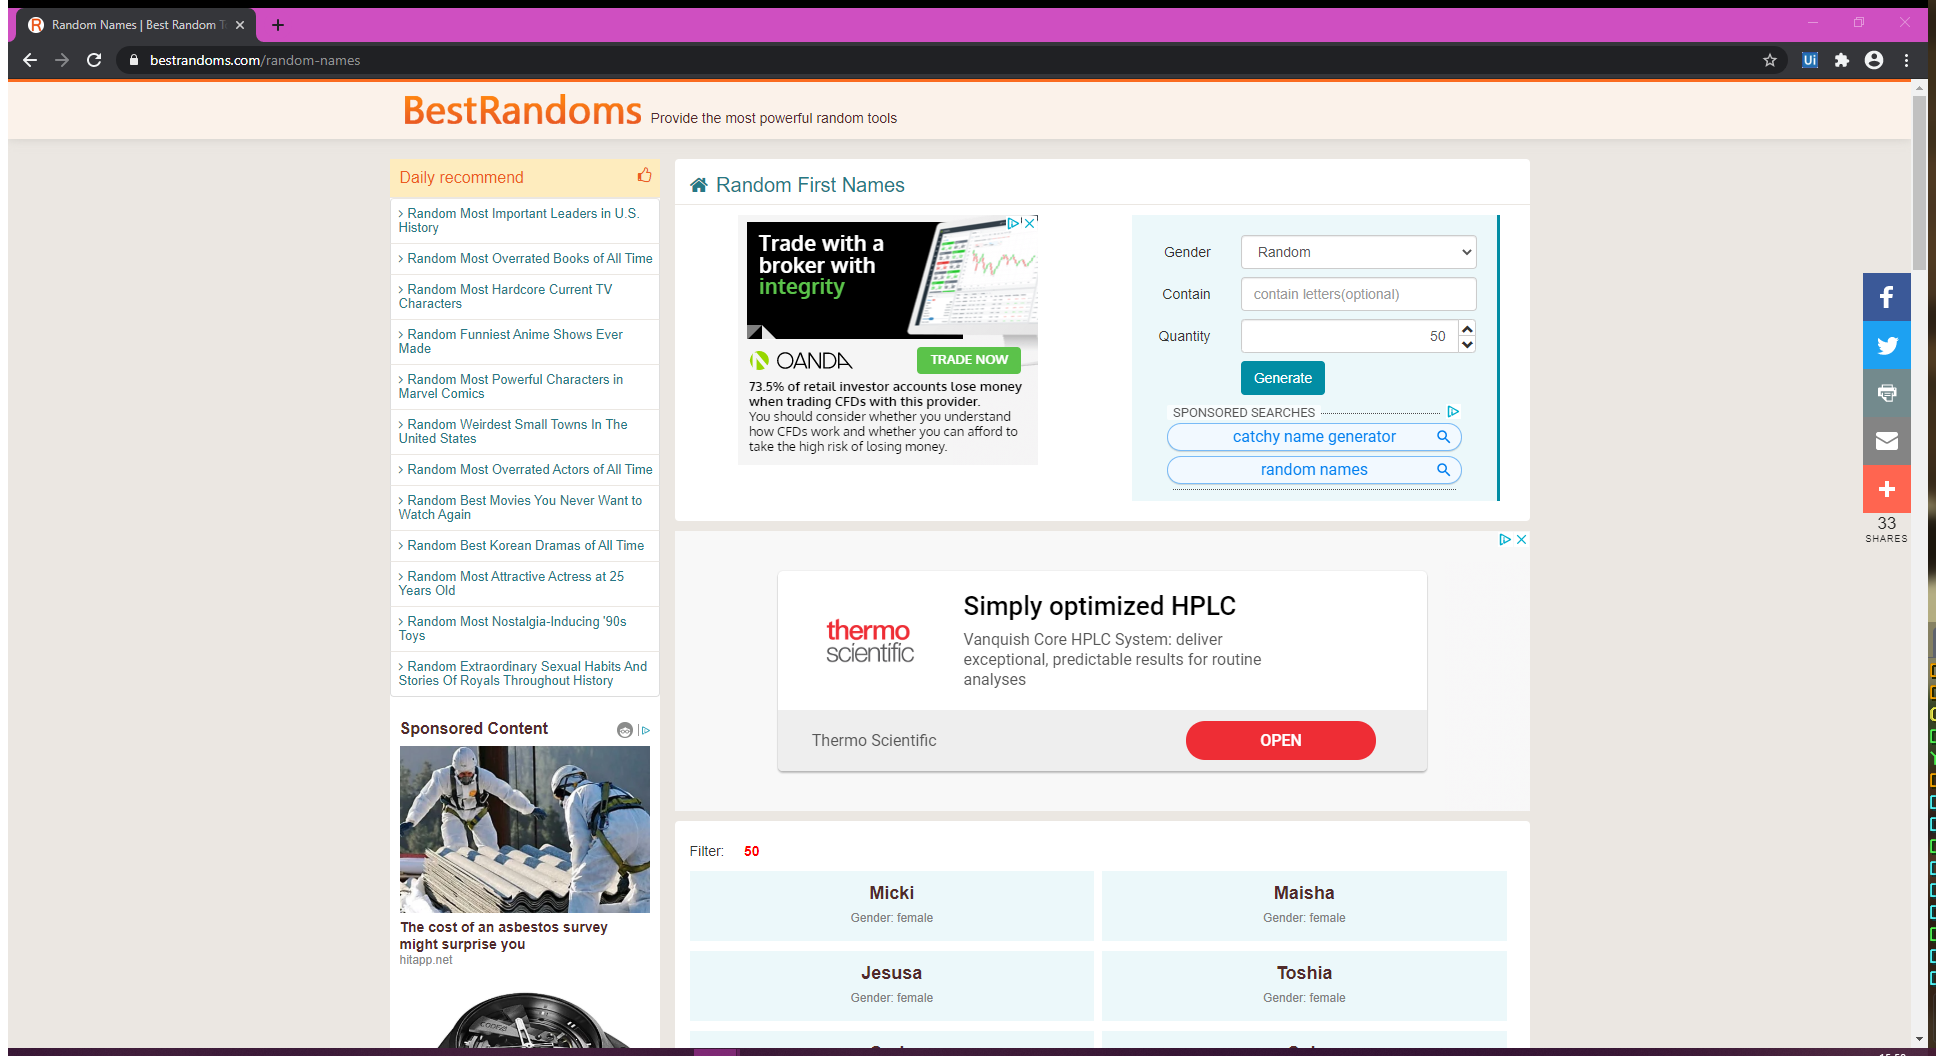
Task: Populating Database

- Fill Excel Sheet with Customer Information.
Workflow: LoadUpNames

Step 1: Attach Browser 'RandomNam Page'

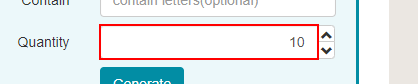
Step 2: type "50" into the text box 'quantity'

Step 3: click on the button (no picture)

Step 4: Attach Window 'RandomNam Chrome_wi' (chrome.exe) (no picture)

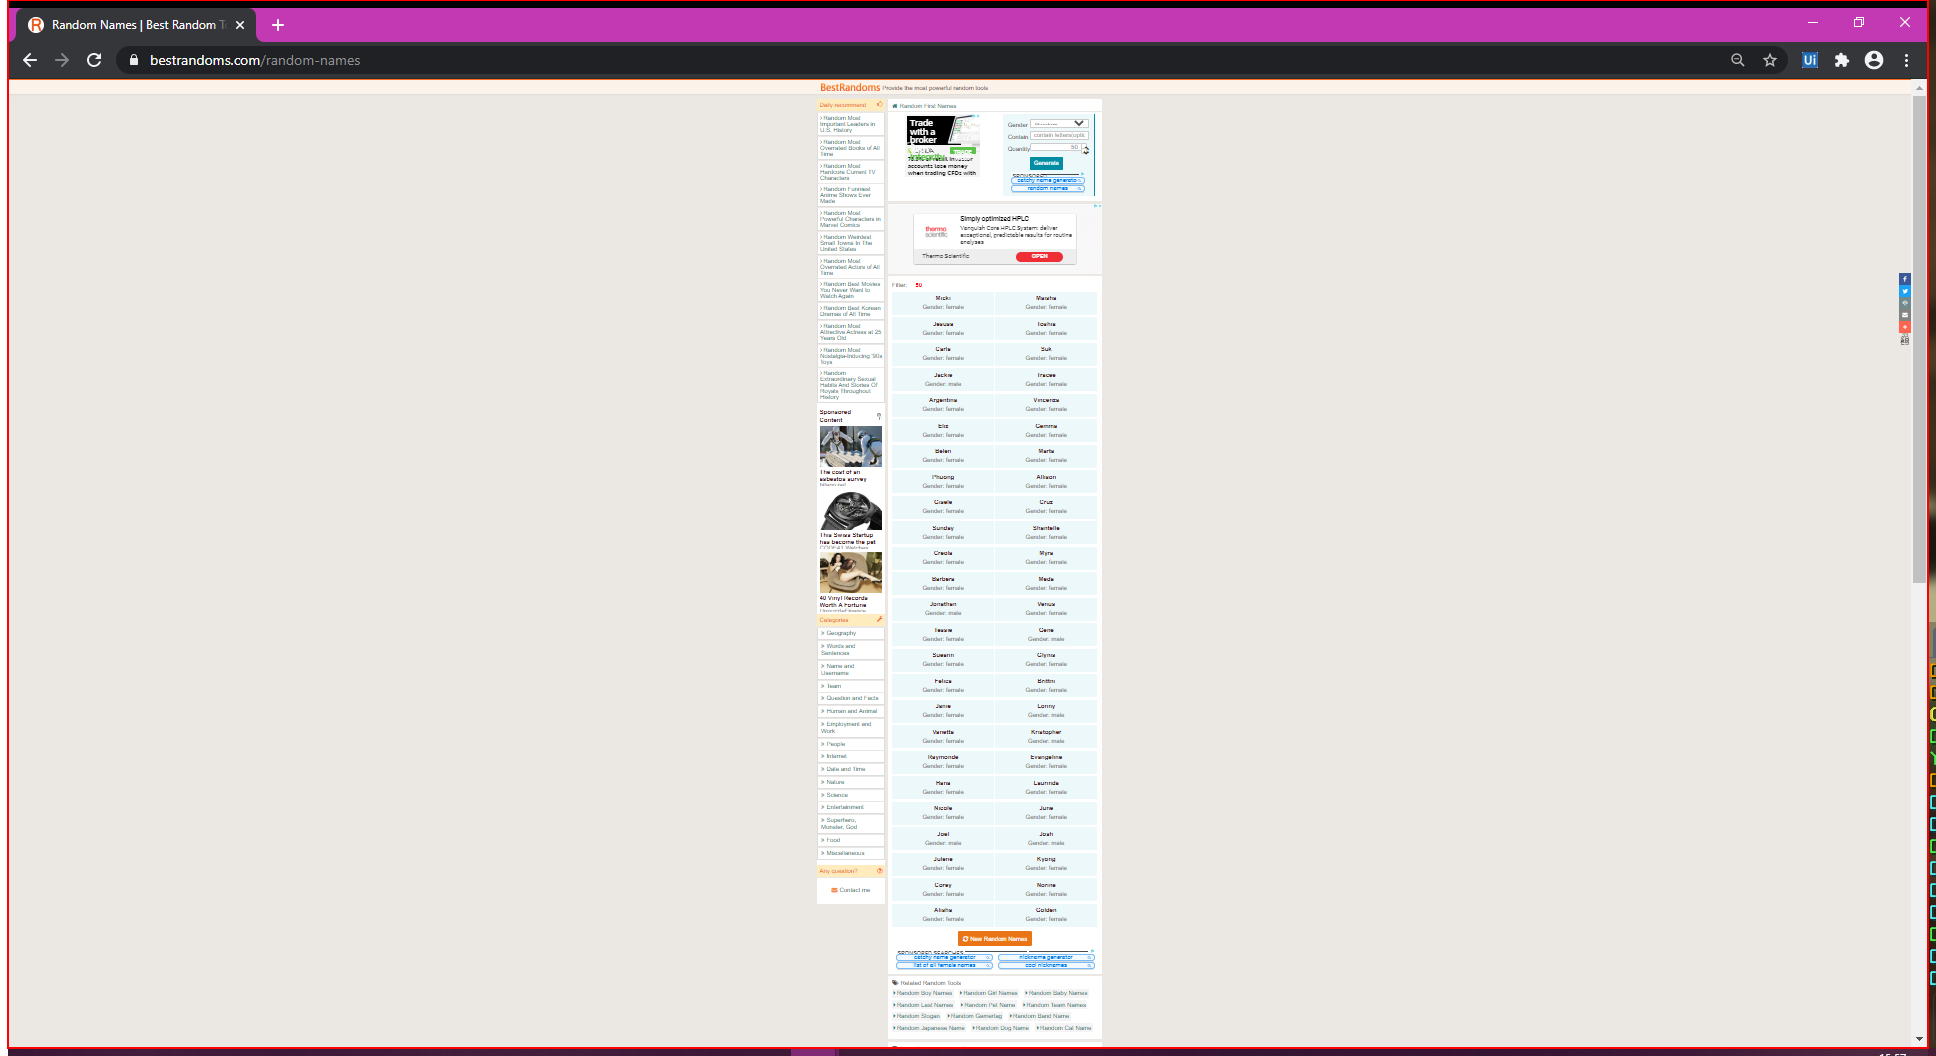
Step 5: type a value into the element (repeated 7 times)

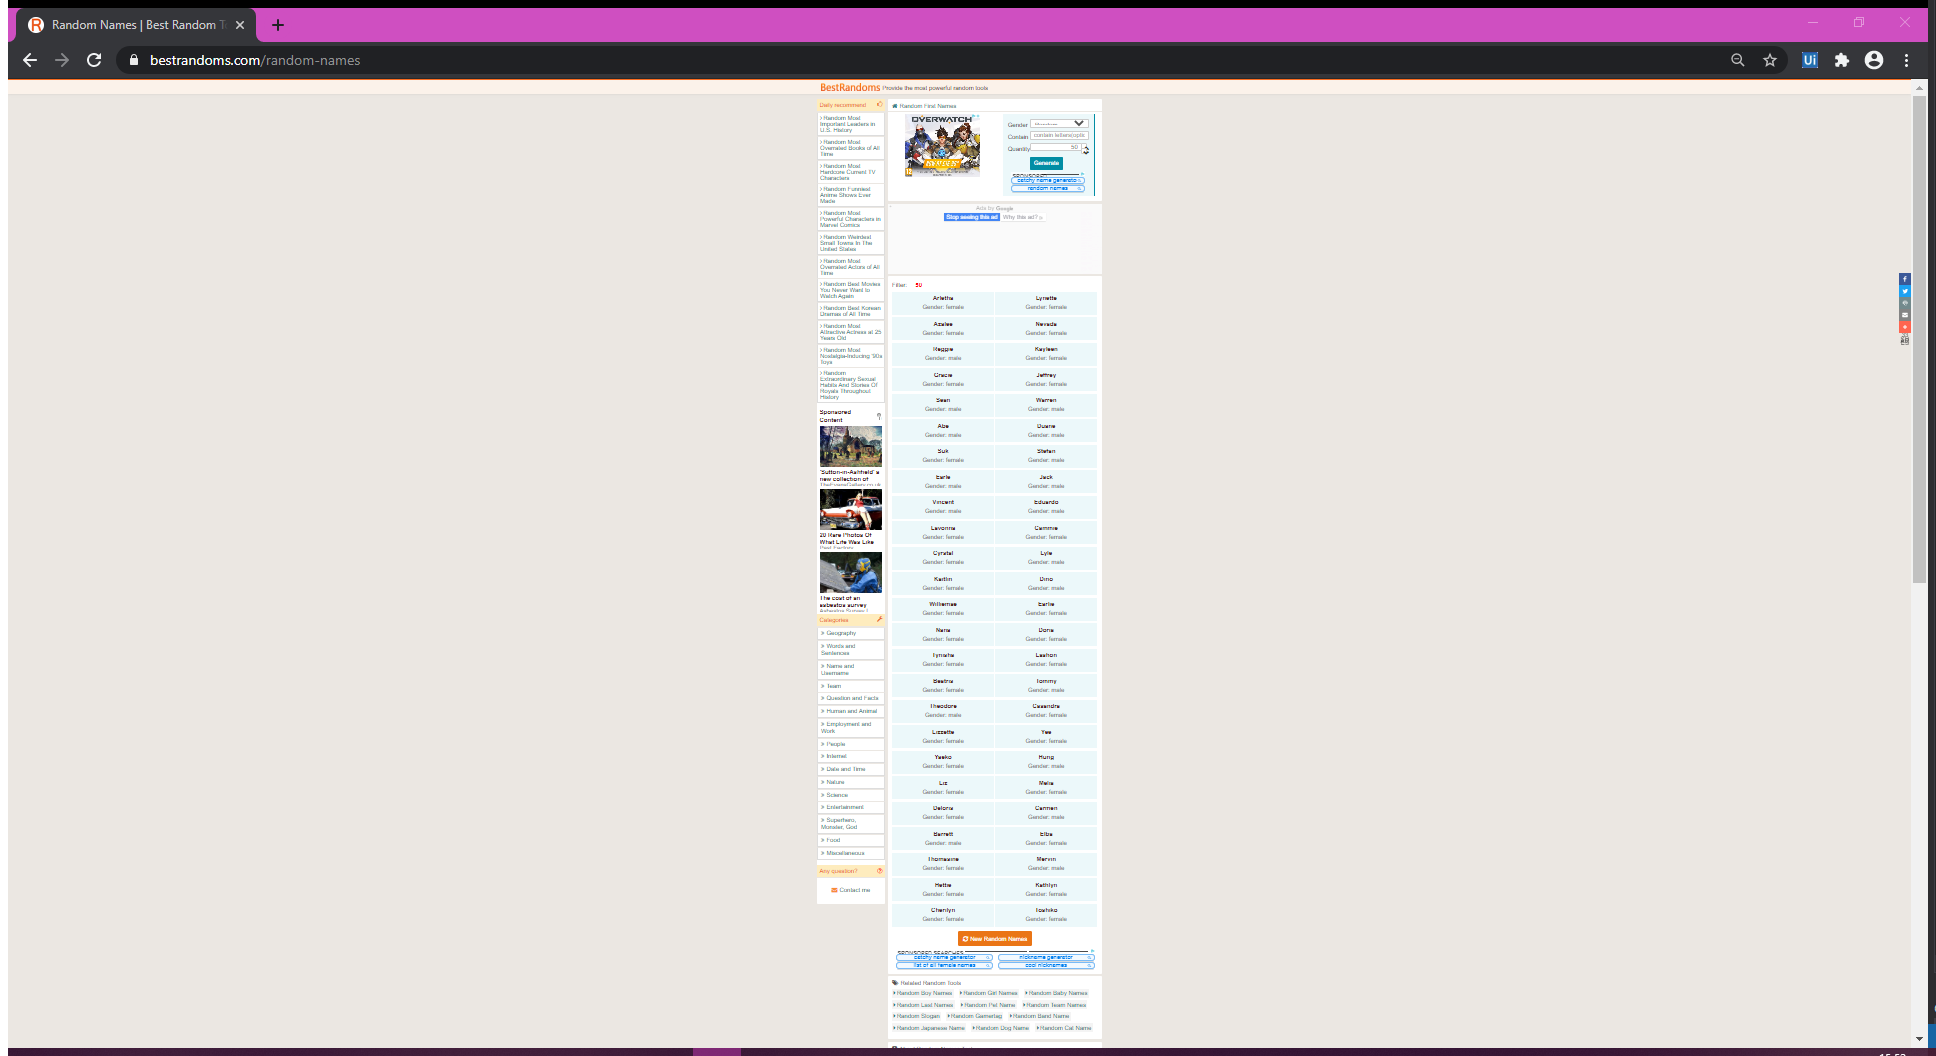
Step 12: Attach Browser 'RandomNam Page'

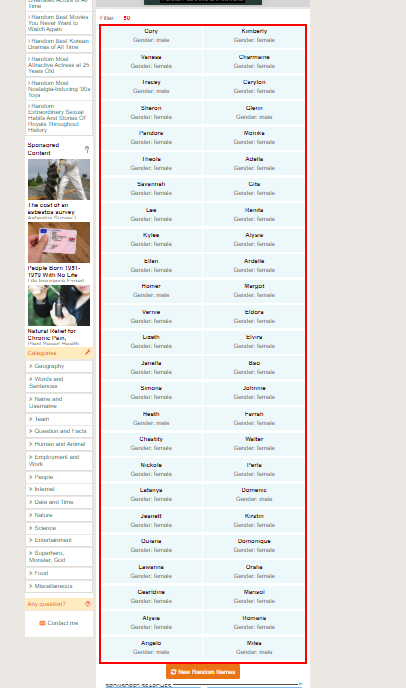
Step 13: get-text from the element